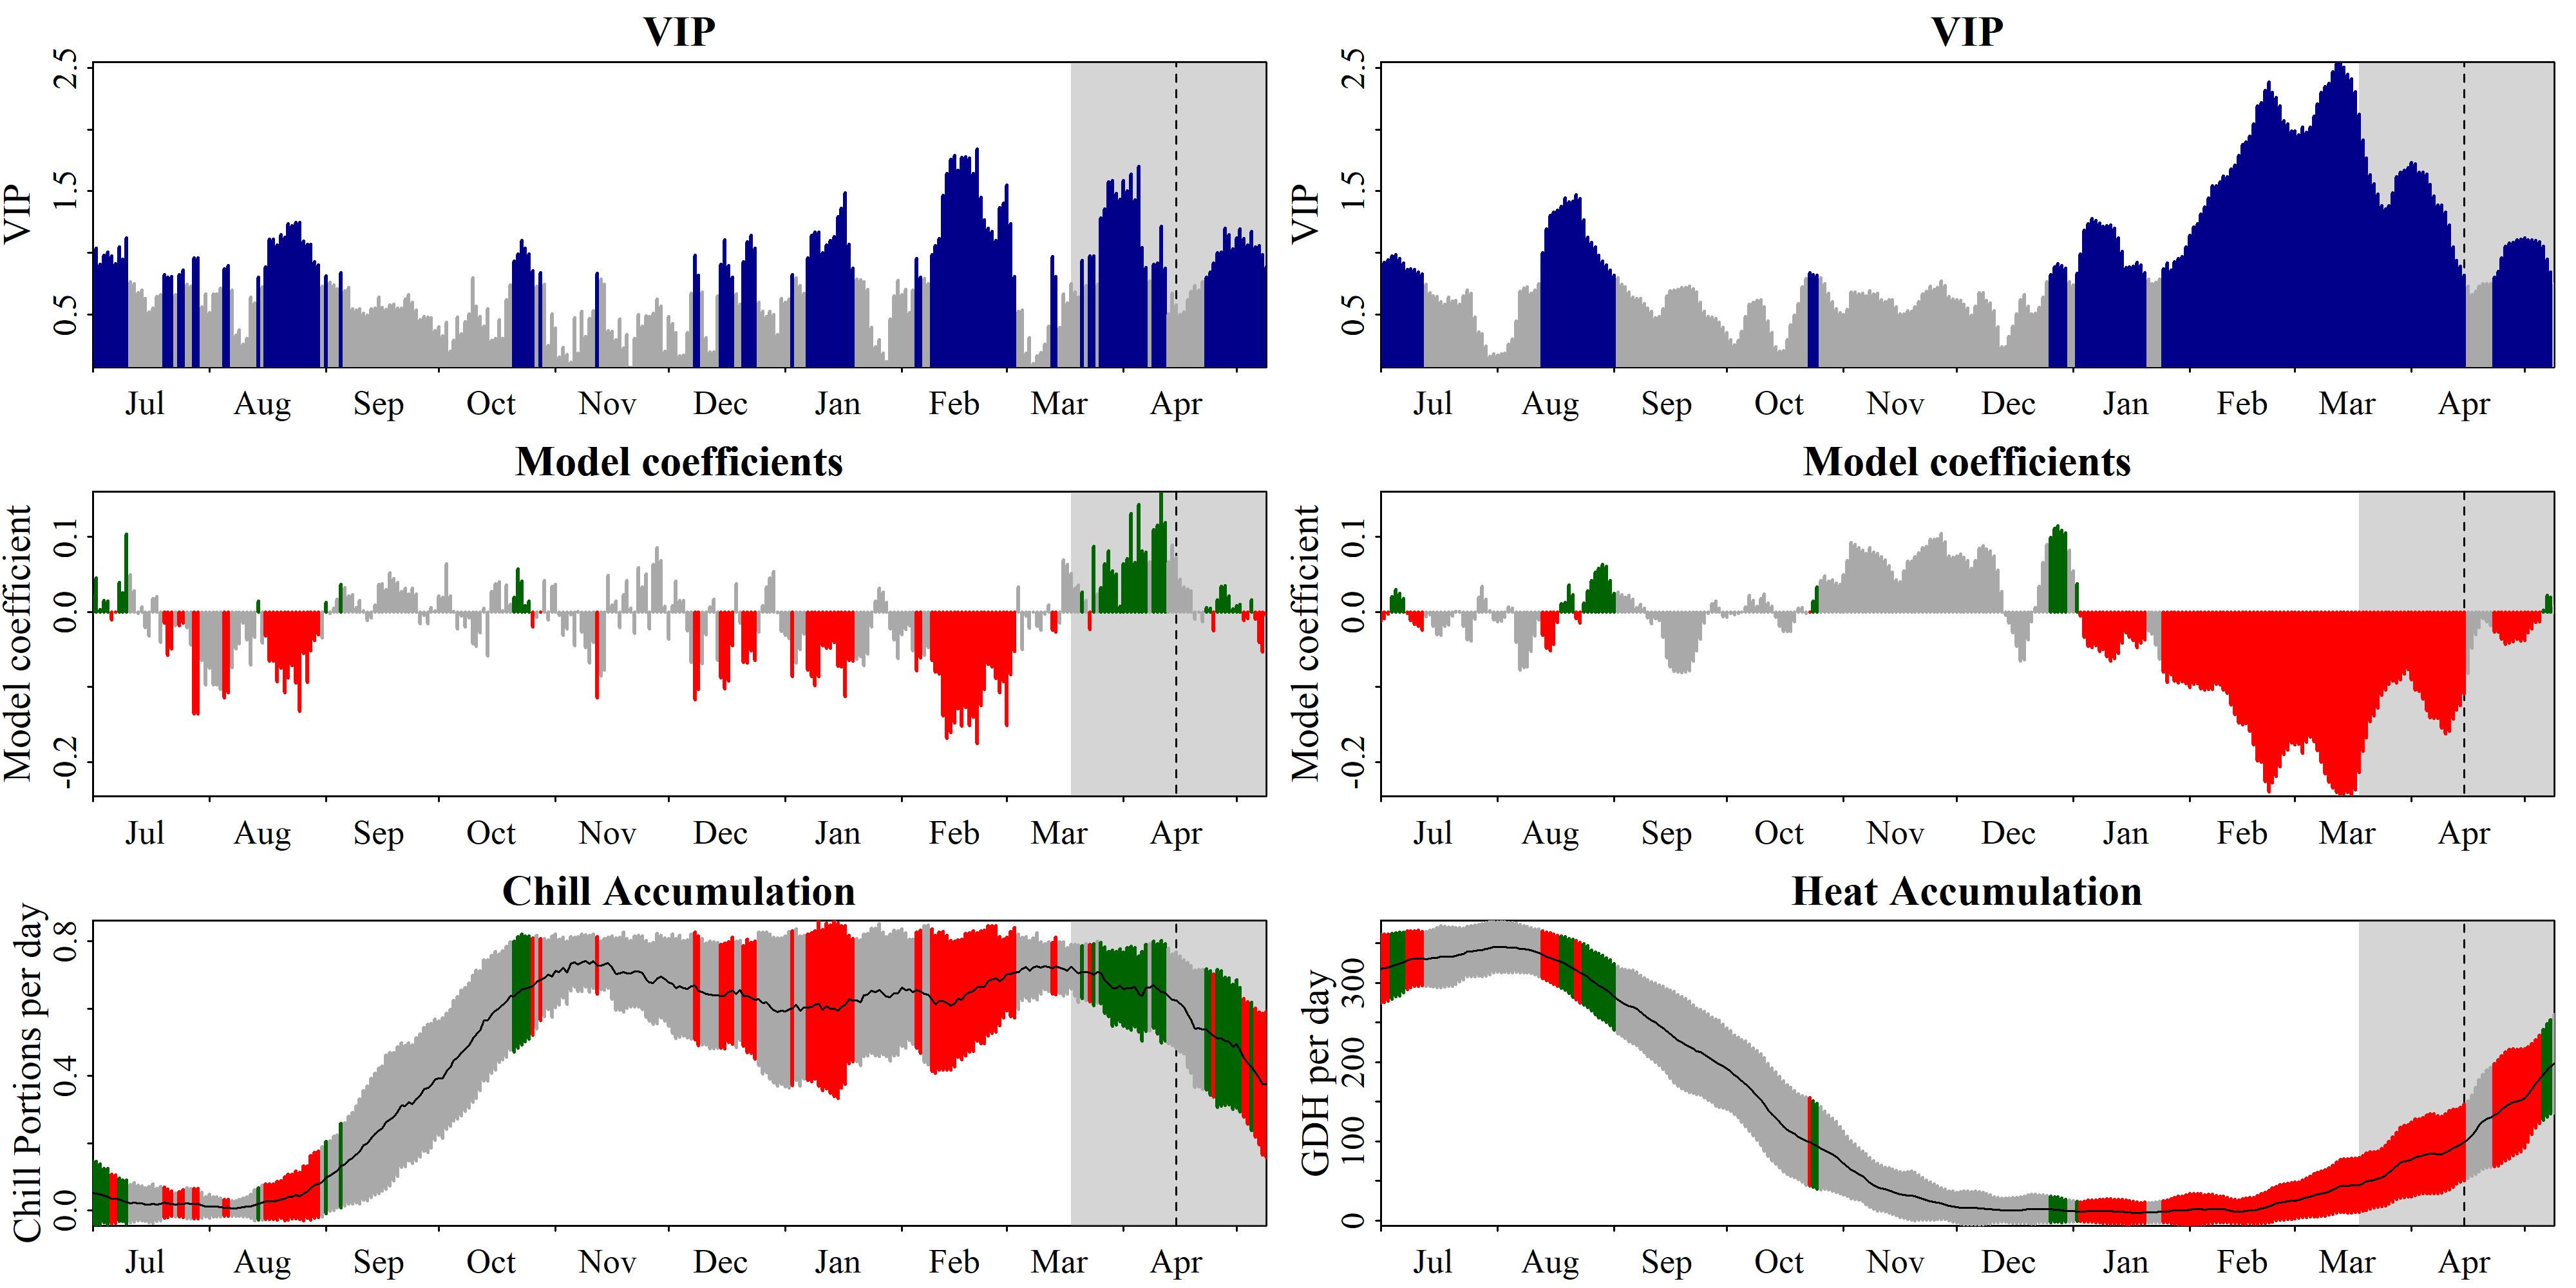

The table this chart was drawn from, first rows:
Date, Type, JDay, Coef, VIP, MetricMean, MetricStdev
701, Chill, -183, 0.02065, 0.9021, 0.05178, 0.09289
702, Chill, -182, 0.04518, 1.039, 0.0503, 0.09604
703, Chill, -181, 0.00313, 0.9072, 0.04724, 0.09157
704, Chill, -180, 0.01487, 0.981, 0.04415, 0.07986
705, Chill, -179, 0.01431, 1.007, 0.03955, 0.08481
706, Chill, -178, -0.01058, 0.9745, 0.03407, 0.07359
707, Chill, -177, -0.0003133, 0.911, 0.03406, 0.07161
708, Chill, -176, 0.03928, 1.048, 0.03253, 0.0642
709, Chill, -175, 0.02542, 0.9467, 0.02949, 0.06124
710, Chill, -174, 0.1029, 1.121, 0.02491, 0.06437
711, Chill, -173, 0.04939, 0.7671, 0.02034, 0.05695
712, Chill, -172, 0.02771, 0.7488, 0.02339, 0.05823
713, Chill, -171, -0.00229, 0.6788, 0.02186, 0.05243
714, Chill, -170, 0.006311, 0.6971, 0.02033, 0.0517
715, Chill, -169, -0.02084, 0.6323, 0.0173, 0.05008
716, Chill, -168, -0.03186, 0.5194, 0.01729, 0.0544
717, Chill, -167, 0.01763, 0.5545, 0.01972, 0.0584
718, Chill, -166, 0.01988, 0.6463, 0.01668, 0.04888
719, Chill, -165, -0.04089, 0.6643, 0.01972, 0.05058
720, Chill, -164, -0.01523, 0.8241, 0.02276, 0.04631
721, Chill, -163, -0.05746, 0.8021, 0.02123, 0.04228
722, Chill, -162, -0.04914, 0.8076, 0.01977, 0.0379
723, Chill, -161, -0.01864, 0.6614, 0.01672, 0.03559
724, Chill, -160, -0.01831, 0.8233, 0.01823, 0.03677
725, Chill, -159, -0.01494, 0.8623, 0.01975, 0.04142
726, Chill, -158, -0.02073, 0.7445, 0.02127, 0.04556
727, Chill, -157, -0.04388, 0.7304, 0.01975, 0.04469
728, Chill, -156, -0.1355, 0.9589, 0.01975, 0.04469
729, Chill, -155, -0.1355, 0.9589, 0.01975, 0.04469
730, Chill, -154, -0.06493, 0.5648, 0.01518, 0.03813
731, Chill, -153, -0.09717, 0.6686, 0.01062, 0.02948
801, Chill, -152, -0.07481, 0.5146, 0.01214, 0.03544
802, Chill, -151, -0.09717, 0.6686, 0.01062, 0.02948
803, Chill, -150, -0.09717, 0.6686, 0.01062, 0.02948
804, Chill, -149, -0.1035, 0.7157, 0.009113, 0.02757
805, Chill, -148, -0.1145, 0.8724, 0.007595, 0.0254
806, Chill, -147, -0.1077, 0.8988, 0.007619, 0.02548
807, Chill, -146, -0.07375, 0.7002, 0.006105, 0.02304
808, Chill, -145, -0.04924, 0.3342, 0.006119, 0.02309
809, Chill, -144, -0.04236, 0.3728, 0.007639, 0.02555
810, Chill, -143, -0.01528, 0.2586, 0.009165, 0.02773
811, Chill, -142, -0.03752, 0.3087, 0.0107, 0.02968
812, Chill, -141, -0.07046, 0.6394, 0.01223, 0.03568
813, Chill, -140, -0.03339, 0.5946, 0.01528, 0.04513
814, Chill, -139, 0.01417, 0.8012, 0.01985, 0.04794
815, Chill, -138, -0.04142, 0.7255, 0.02292, 0.05233
816, Chill, -137, -0.03166, 0.884, 0.02595, 0.05356
817, Chill, -136, -0.06518, 1.113, 0.02593, 0.05353
818, Chill, -135, -0.06518, 1.113, 0.02593, 0.05353
819, Chill, -134, -0.09316, 1.064, 0.02897, 0.05708
820, Chill, -133, -0.07492, 1.146, 0.03204, 0.05545
821, Chill, -132, -0.107, 1.128, 0.03505, 0.06536
822, Chill, -131, -0.08742, 1.239, 0.03962, 0.06811
823, Chill, -130, -0.07145, 1.22, 0.04114, 0.06611
824, Chill, -129, -0.09467, 1.247, 0.04573, 0.07042
825, Chill, -128, -0.1322, 1.244, 0.04269, 0.07036
826, Chill, -127, -0.05482, 1.097, 0.05031, 0.08151
827, Chill, -126, -0.09378, 1.069, 0.05491, 0.07758
828, Chill, -125, -0.05156, 1.067, 0.0669, 0.09498
829, Chill, -124, -0.03814, 0.9281, 0.07453, 0.09744
... 566 more rows
